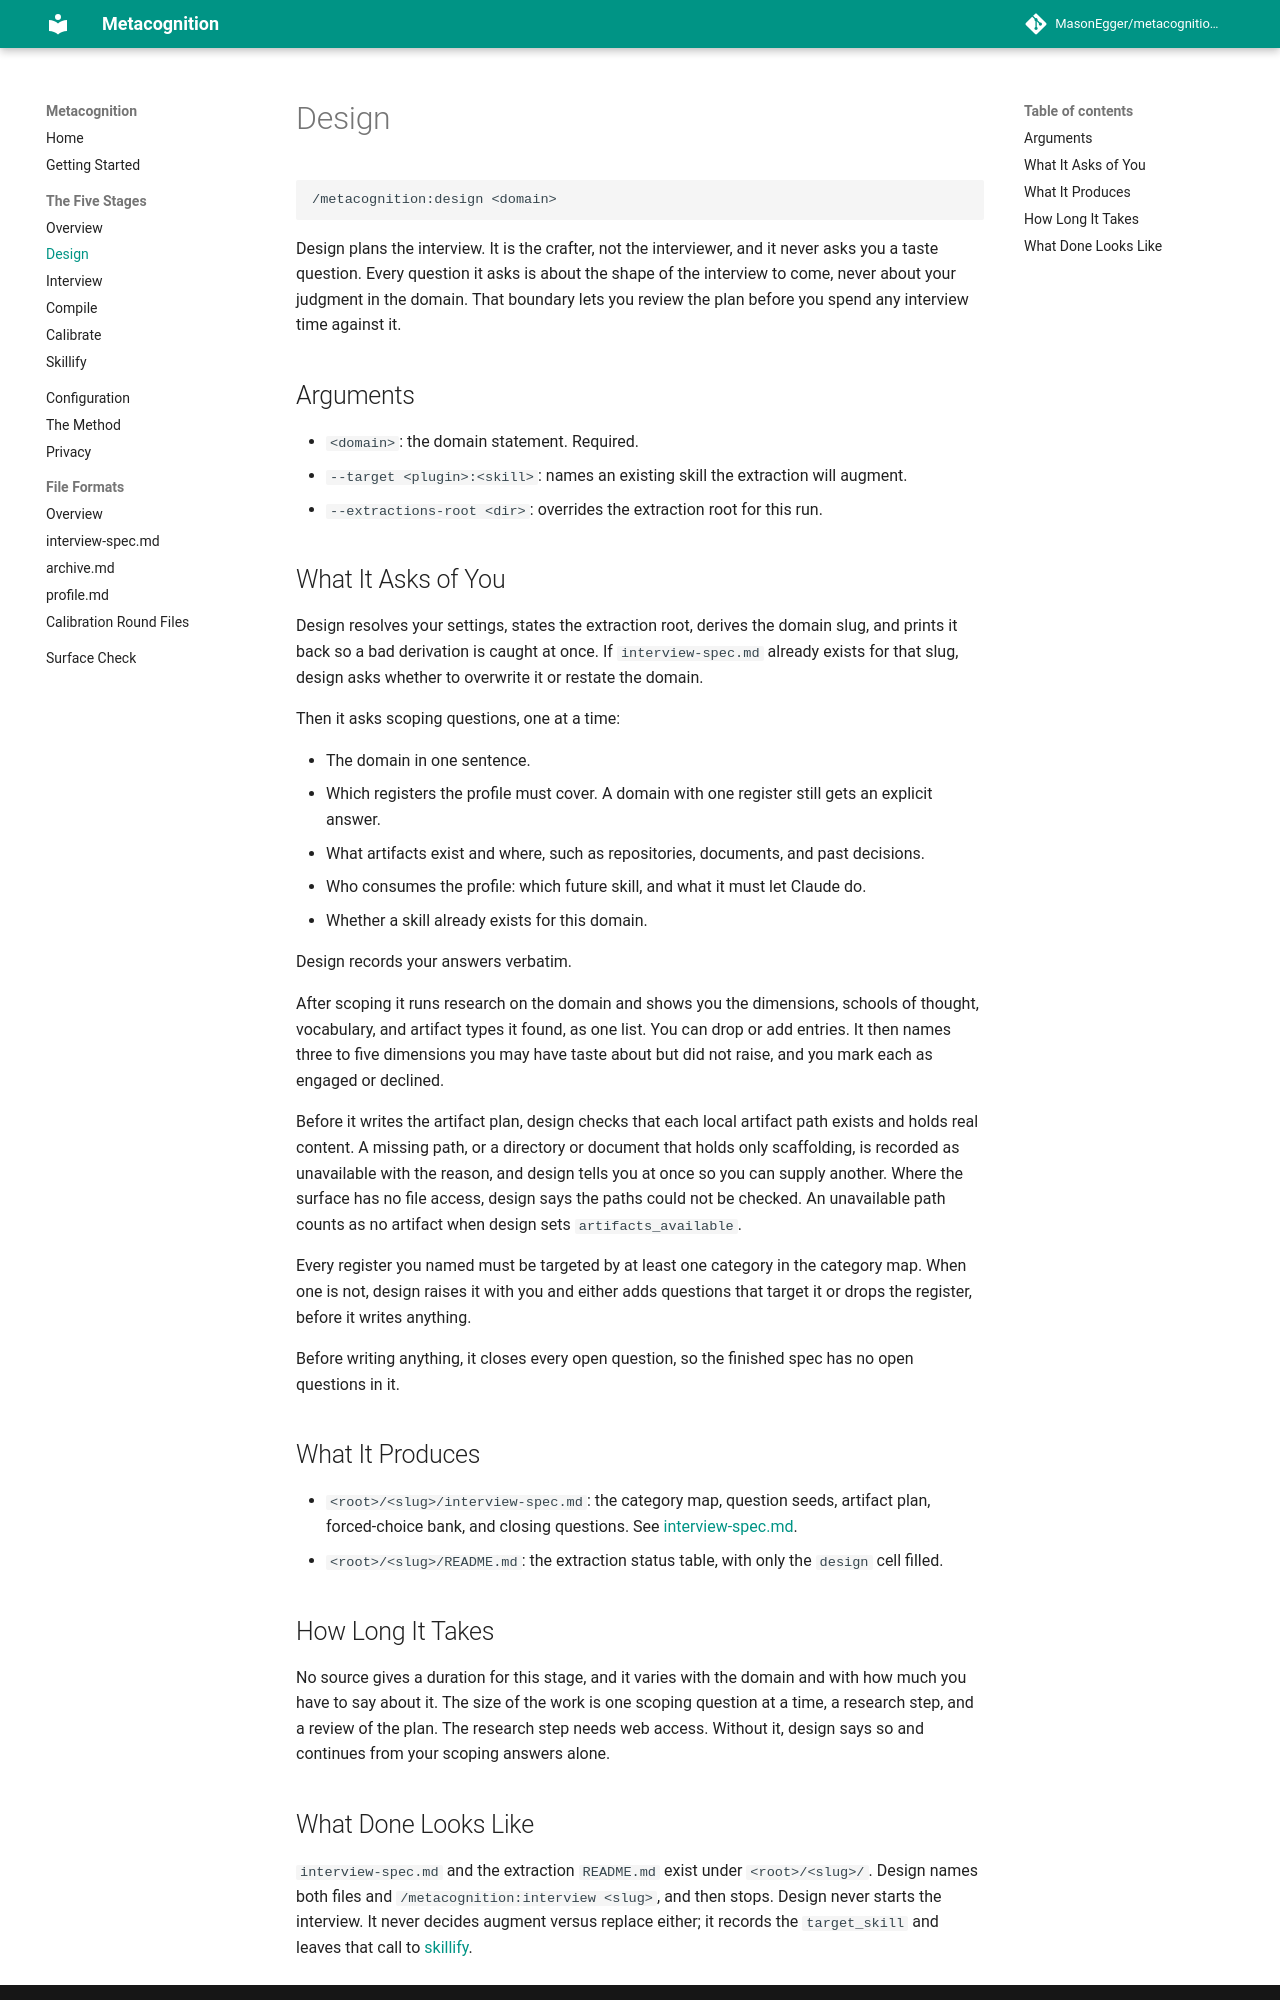

repository: MasonEgger/metacognition-plugin · page: stages/design/index.html · generator: mkdocs

# Design

```text
/metacognition:design <domain>
```

Design plans the interview.
It is the crafter, not the interviewer, and it never asks you a taste question.
Every question it asks is about the shape of the interview to come, never about your judgment in the domain.
That boundary lets you review the plan before you spend any interview time against it.

## Arguments

- `<domain>`: the domain statement. Required.
- `--target <plugin>:<skill>`: names an existing skill the extraction will augment.
- `--extractions-root <dir>`: overrides the extraction root for this run.

## What It Asks of You

Design resolves your settings, states the extraction root, derives the domain slug, and prints it back so a bad derivation is caught at once.
If `interview-spec.md` already exists for that slug, design asks whether to overwrite it or restate the domain.

Then it asks scoping questions, one at a time:

- The domain in one sentence.
- Which registers the profile must cover. A domain with one register still gets an explicit answer.
- What artifacts exist and where, such as repositories, documents, and past decisions.
- Who consumes the profile: which future skill, and what it must let Claude do.
- Whether a skill already exists for this domain.

Design records your answers verbatim.

After scoping it runs research on the domain and shows you the dimensions, schools of thought, vocabulary, and artifact types it found, as one list.
You can drop or add entries.
It then names three to five dimensions you may have taste about but did not raise, and you mark each as engaged or declined.

Before it writes the artifact plan, design checks that each local artifact path exists and holds real content.
A missing path, or a directory or document that holds only scaffolding, is recorded as unavailable with the reason, and design tells you at once so you can supply another.
Where the surface has no file access, design says the paths could not be checked.
An unavailable path counts as no artifact when design sets `artifacts_available`.

Every register you named must be targeted by at least one category in the category map.
When one is not, design raises it with you and either adds questions that target it or drops the register, before it writes anything.

Before writing anything, it closes every open question, so the finished spec has no open questions in it.

## What It Produces

- `<root>/<slug>/interview-spec.md`: the category map, question seeds, artifact plan, forced-choice bank, and closing questions. See [interview-spec.md](../formats/interview-spec.md).
- `<root>/<slug>/README.md`: the extraction status table, with only the `design` cell filled.

## How Long It Takes

No source gives a duration for this stage, and it varies with the domain and with how much you have to say about it.
The size of the work is one scoping question at a time, a research step, and a review of the plan.
The research step needs web access.
Without it, design says so and continues from your scoping answers alone.
